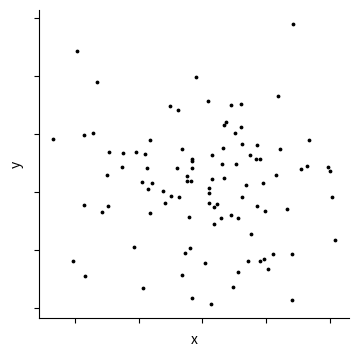
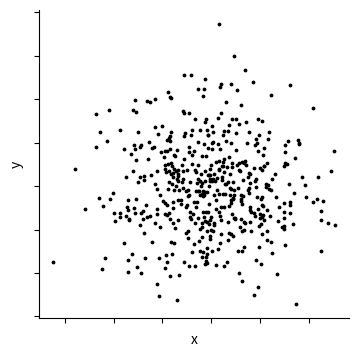
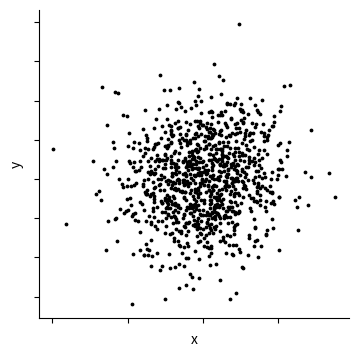

Write the Python code that produced these figures, in order.
import numpy as np
import matplotlib.pyplot as plt
import os

# Create a folder on the desktop to save plots
folder_path = os.path.join(os.path.expanduser("~"), "Desktop", "gist_clusters_nocluster_jitter2")
os.makedirs(folder_path, exist_ok=True)
np.random.seed(42)

def generate_clusters_specific(num_clusters, cluster_means, cluster_covariances, num_points_per_cluster):
    data = []
    for i in range(num_clusters):
        # Generate points for the current cluster
        cluster_points = np.random.multivariate_normal(cluster_means[i], cluster_covariances[i], num_points_per_cluster)
        
        # Append points to the data list
        data.append(cluster_points)
    
    # Concatenate points from all clusters
    return np.concatenate(data)

# Number of clusters
num_clusters = 1

# Means for each cluster separated by a distance of 3 units
cluster_means = [[2, 5]]

# Covariance matrices for each cluster
covariance_cluster1 = [[1, 0.1], [0.1, 1]]

cluster_covariances = [covariance_cluster1]

num_points_per_cluster_list = [100, 500, 1000]

# Jitter range
jitter_range = 0.5

# Generate and plot clusters for each combination
for num_points_per_cluster in num_points_per_cluster_list:
    # Generate clusters
    data = generate_clusters_specific(num_clusters, cluster_means, cluster_covariances, num_points_per_cluster)

    # Add jitter
    data[:, 0] += np.random.uniform(-jitter_range, jitter_range, size=num_points_per_cluster)
    data[:, 1] += np.random.uniform(-jitter_range, jitter_range, size=num_points_per_cluster)

    # Create a scatter plot
    plt.figure(figsize=(4, 4), dpi=300)
    plt.scatter(data[:, 0], data[:, 1], s=3, color='k', marker='o')
    plt.xlabel('x')
    plt.ylabel('y')  
    plt.gca().set_xticklabels([])
    plt.gca().set_yticklabels([])
    plt.gca().spines['top'].set_visible(False)
    plt.gca().spines['right'].set_visible(False)
    title = f'plot_{num_points_per_cluster}_{num_clusters}_clusters_0_jitter2.png'
    # Save the plot to the folder
    save_path = os.path.join(folder_path, title)
    plt.savefig(save_path, dpi=300)

    # Clear the current plot for the next iteration
    plt.clf()
    plt.close()

print("Plots and CSV data saved to:", folder_path)
